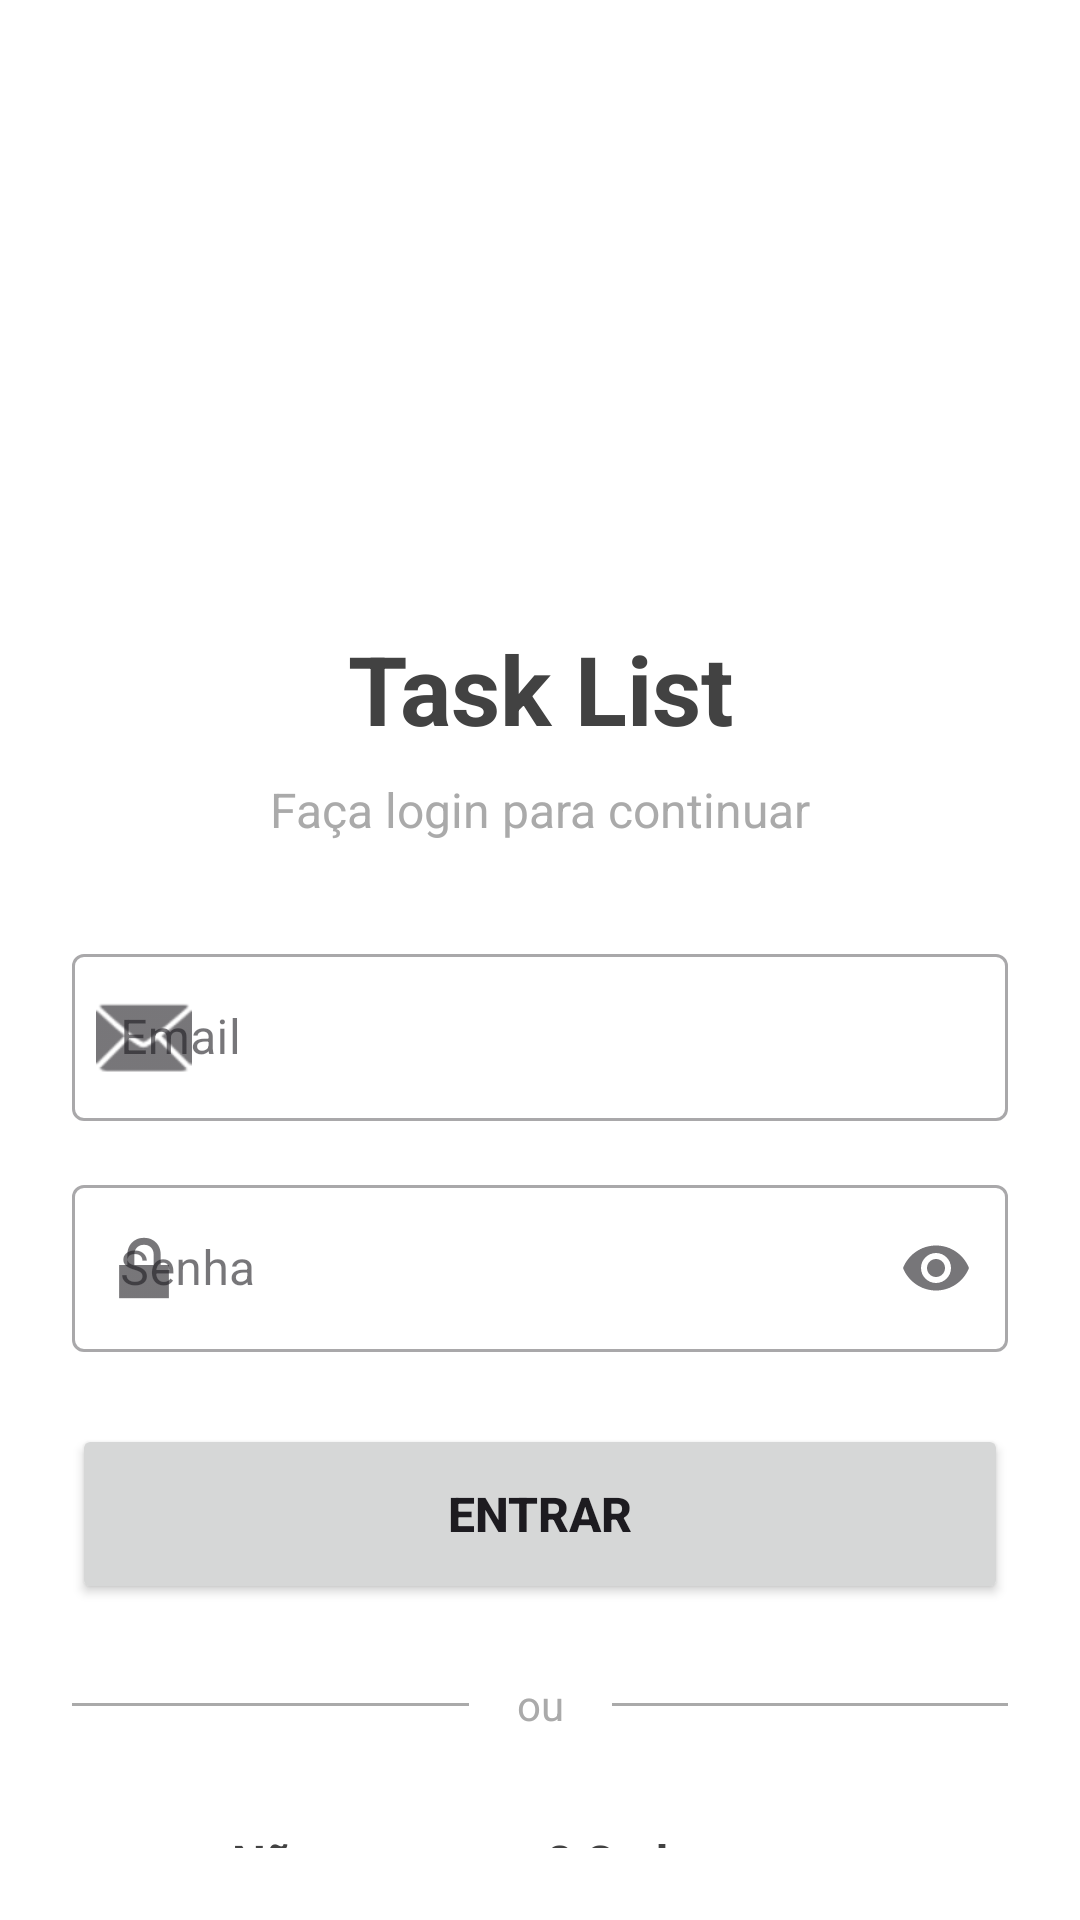

The Android layout XML behind this screen, and the referenced resources:
<!-- AndroidManifest.xml: application theme Theme.TasksAPP -->
<!-- res/layout/activity_login.xml -->
<?xml version="1.0" encoding="utf-8"?>
<androidx.constraintlayout.widget.ConstraintLayout
    xmlns:android="http://schemas.android.com/apk/res/android"
    xmlns:app="http://schemas.android.com/apk/res-auto"
    xmlns:tools="http://schemas.android.com/tools"
    android:layout_width="match_parent"
    android:layout_height="match_parent"
    android:padding="24dp"
    android:background="@android:color/white"
    tools:context=".LoginActivity">

    
    <ImageView
        android:id="@+id/imageview_logo"
        android:layout_width="120dp"
        android:layout_height="120dp"
        android:src="@mipmap/ic_launcher"
        android:contentDescription="Logo do App"
        app:layout_constraintTop_toTopOf="parent"
        app:layout_constraintStart_toStartOf="parent"
        app:layout_constraintEnd_toEndOf="parent"
        android:layout_marginTop="48dp"/>

    
    <TextView
        android:id="@+id/text_view_title"
        android:layout_width="wrap_content"
        android:layout_height="wrap_content"
        android:text="Task List"
        android:textSize="32sp"
        android:textStyle="bold"
        android:textColor="@color/cardview_dark_background"
        app:layout_constraintTop_toBottomOf="@id/imageview_logo"
        app:layout_constraintStart_toStartOf="parent"
        app:layout_constraintEnd_toEndOf="parent"
        android:layout_marginTop="16dp"/>

    
    <TextView
        android:id="@+id/text_view_subtitle"
        android:layout_width="wrap_content"
        android:layout_height="wrap_content"
        android:text="Faça login para continuar"
        android:textSize="16sp"
        android:textColor="@android:color/darker_gray"
        app:layout_constraintTop_toBottomOf="@id/text_view_title"
        app:layout_constraintStart_toStartOf="parent"
        app:layout_constraintEnd_toEndOf="parent"
        android:layout_marginTop="8dp"/>

    
    <com.google.android.material.textfield.TextInputLayout
        android:id="@+id/text_input_layout_email"
        style="@style/Widget.MaterialComponents.TextInputLayout.OutlinedBox"
        android:layout_width="match_parent"
        android:layout_height="wrap_content"
        android:hint="Email"
        app:startIconDrawable="@android:drawable/ic_dialog_email"
        app:layout_constraintTop_toBottomOf="@id/text_view_subtitle"
        android:layout_marginTop="32dp">

        <com.google.android.material.textfield.TextInputEditText
            android:id="@+id/edit_text_email"
            android:layout_width="match_parent"
            android:layout_height="wrap_content"
            android:inputType="textEmailAddress"
            android:maxLines="1"/>

    </com.google.android.material.textfield.TextInputLayout>

    
    <com.google.android.material.textfield.TextInputLayout
        android:id="@+id/text_input_layout_password"
        style="@style/Widget.MaterialComponents.TextInputLayout.OutlinedBox"
        android:layout_width="match_parent"
        android:layout_height="wrap_content"
        android:hint="Senha"
        app:startIconDrawable="@android:drawable/ic_lock_lock"
        app:endIconMode="password_toggle"
        app:layout_constraintTop_toBottomOf="@id/text_input_layout_email"
        android:layout_marginTop="16dp">

        <com.google.android.material.textfield.TextInputEditText
            android:id="@+id/edit_text_password"
            android:layout_width="match_parent"
            android:layout_height="wrap_content"
            android:inputType="textPassword"
            android:maxLines="1"/>

    </com.google.android.material.textfield.TextInputLayout>

    
    <Button
        android:id="@+id/button_login"
        android:layout_width="match_parent"
        android:layout_height="60dp"
        android:text="Entrar"
        android:textSize="16sp"
        android:textStyle="bold"
        app:layout_constraintTop_toBottomOf="@id/text_input_layout_password"
        android:layout_marginTop="24dp"/>

    
    <View
        android:id="@+id/divider_left"
        android:layout_width="0dp"
        android:layout_height="1dp"
        android:background="@android:color/darker_gray"
        app:layout_constraintTop_toBottomOf="@id/button_login"
        app:layout_constraintBottom_toBottomOf="@id/text_view_or"
        app:layout_constraintStart_toStartOf="parent"
        app:layout_constraintEnd_toStartOf="@id/text_view_or"
        android:layout_marginTop="24dp"
        android:layout_marginEnd="16dp"/>

    <TextView
        android:id="@+id/text_view_or"
        android:layout_width="wrap_content"
        android:layout_height="wrap_content"
        android:text="ou"
        android:textSize="14sp"
        android:textColor="@android:color/darker_gray"
        app:layout_constraintTop_toBottomOf="@id/button_login"
        app:layout_constraintStart_toStartOf="parent"
        app:layout_constraintEnd_toEndOf="parent"
        android:layout_marginTop="24dp"/>

    <View
        android:id="@+id/divider_right"
        android:layout_width="0dp"
        android:layout_height="1dp"
        android:background="@android:color/darker_gray"
        app:layout_constraintTop_toBottomOf="@id/button_login"
        app:layout_constraintBottom_toBottomOf="@id/text_view_or"
        app:layout_constraintStart_toEndOf="@id/text_view_or"
        app:layout_constraintEnd_toEndOf="parent"
        android:layout_marginTop="24dp"
        android:layout_marginStart="16dp"/>

    
    <TextView
        android:id="@+id/text_view_register"
        android:layout_width="wrap_content"
        android:layout_height="wrap_content"
        android:text="Não tem conta? Cadastre-se"
        android:textSize="16sp"
        android:textColor="@color/cardview_dark_background"
        android:textStyle="bold"
        app:layout_constraintTop_toBottomOf="@id/text_view_or"
        app:layout_constraintStart_toStartOf="parent"
        app:layout_constraintEnd_toEndOf="parent"
        android:layout_marginTop="24dp"
        android:clickable="true"
        android:focusable="true"
        android:padding="8dp"/>

</androidx.constraintlayout.widget.ConstraintLayout>
<!-- resources referenced by this layout -->
<resources>
  <style name="Theme.TasksAPP" parent="Base.Theme.TasksAPP" />
  <style name="Base.Theme.TasksAPP" parent="Theme.Material3.DayNight.NoActionBar">
          
          
      </style>
</resources>
